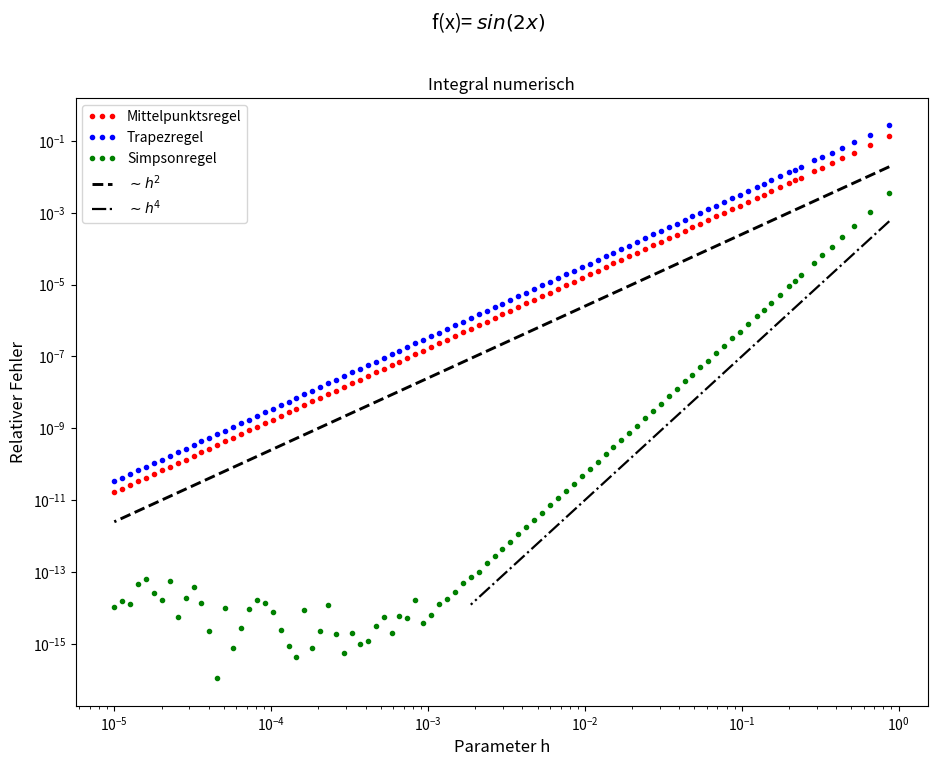

Reproduce this figure in Python.
"""Computational Physics Aufgabe 3.1,  Autor: Martin Roebke 01.05.16
"Elementare numerische Methoden II"

Numerische Integrale mit der Mittelpunktsregel, der Trapezmethode und der Simpson-Methode.
Relativer Fehler im Vergleich zum analytischen Ergebnis im Plot dargestellt.
Die Anzahl N der Teilintervalle deckt mit Abstand h der Stützstellen den Bereich [10^(-4), 1] ab. 
Das Diagramm ist in doppelt logarithmischer Darstellung mit dem analytischen Skalierungsverhalten versehen. 
Eine Diskussion über die Ergebnisse im abschließenden Kommentar.
"""

from functools import partial  # args Vorbelegung
from typing import Union

import matplotlib.pyplot as plt  # Plotten
import numpy as np  # Arrays, Mathe etc


def IntMPRegel(f: partial, start: float, ende: float, n: int) -> float:
    """Berechnet Integral der reellen Funktion 'f' zwischen Stellen
    'start' und 'ende' nach Mittelpunktsregel mit 'n' Segmenten.
    """
    # Array mit Stuetzstellen
    array_stuetz, h = np.linspace(start, ende, n, endpoint=False, retstep=True)
    array_stuetz += 0.5 * h
    # Integral berechnen
    ergebnis = h * sum(f(array_stuetz))
    return ergebnis


def IntTRRegel(f: partial, start: float, ende: float, n: int) -> float:
    """Berechnet Integral der reellen Funktion 'f' zwischen Stellen
    'start' und 'ende' nach Trapezregel mit 'n' Segmenten.
    """
    # Array mit Stuetzstellen
    array_stuetz, h = np.linspace(start, ende, n + 1, retstep=True)
    # Integral berechnen
    ergebnis = h * (sum(f(array_stuetz)) - 0.5 * (f(start) + f(ende)))
    return ergebnis


def IntSMRegel(f: partial, start: float, ende: float, n: int) -> float:
    """Berechnet Integral der reellen Funktion 'f' zwischen Stellen
    'start' und 'ende' nach Simpsonregel mit 'n' Segmenten.
    """
    # Zwei Arrays mit Stuetzstellen : Ganzzahlige N - Stuetzen
    stuetz_ganz, h = np.linspace(start, ende, n + 1, retstep=True)
    stuetz_halb = stuetz_ganz[1::].copy() - 0.5 * h  # Mittige Stuetzen
    # Integral berechnen
    summeganzN = sum(f(stuetz_ganz))
    summehalbN = sum(f(stuetz_halb))
    ergebnis = h * (4 * summehalbN + 2 * summeganzN - f(start) - f(ende)) / 6
    return ergebnis


def relativ_Fehler(wert: float, erwartet: float) -> float:
    """Relativer Fehler von 'wert' bezueglich einer Referenz 'erwartet'."""
    return abs((wert - erwartet) / erwartet)


def func(
    x: Union[None, float, np.ndarray[float]] = None,
    aufgabe: str = "a",
    string: bool = False,
) -> Union[str, float]:
    """Reelle Funktion mit Argument x, Grundlage zu Berechnung.
    x: Reelle Zahlen (Array)
    aufgabe: Aufgabenstellung aus ['a', 'b', 'c']
    string: Bool
        True : String Darstellung 'f'
    """
    if aufgabe == "a":
        if string:
            return r"$sin(2x)$"
        if x is None:
            # Gebe Wert bestimmtes Integral
            return -0.25
        # Funktion f(x) ueber Array
        return np.sin(2.0 * x)
    if aufgabe == "b":
        if string:
            # gibt Beschreibung f(x) als String zurueck
            return r"$e^{-100 x^2}$"
        if x is None:
            # Gebe Wert bestimmtes Integral
            return 0.177245385090551602729816748334114518279
        # Funktion f(x) ueber Array
        return np.exp(-100 * x * x)
    if aufgabe == "c":
        if string:
            # gibt Beschreibung f(x) als String zurueck
            return r"$\frac{1}{2} \left( 1 + \text{sign}(x) \right)$"
        if x is None:
            # Gebe Wert bestimmtes Integral
            return np.pi / 3.0
        # Funktion f(x) ueber Array
        return 0.5 * (1.0 + np.sign(x))

    raise ValueError(f"{aufgabe=} nicht gefunden. Siehe : {func.__doc__=}")


def main():
    """Mainfunktion: Numerische Methoden II (Integration).
    Eingabe der Parameter und Darstellung.
    """

    # --------Parameter--------
    f = partial(func, aufgabe="a")  # genutzte Funktion
    a: float = -np.pi / 2  # Start
    b: float = np.pi / 3  # Ende
    analytisch_wert = f()  # Gespeichertes Ergebnis
    h_wunsch: np.ndarray = 10.0 ** np.linspace(-5.0, 0.0, 100)  # grobe Schrittweite

    # Array Anzahl ganzer Stuetzstellen
    aN = np.around((b - a) / h_wunsch).astype(int)
    aN = np.unique(aN)
    # Array darstellbarer Abstaende ganzer Stuetzstellen
    h = (b - a) / aN

    # Anfangstext Konsole
    print(__doc__)
    print("f(x)=" + f(string=True))
    print("von", a, "bis", b, ".")
    print("\nKeine Benutzer-Interaktion erforderlich.")

    fig = plt.figure(figsize=(11, 8))  # Plot-Initialisierung
    fig.subplots_adjust(top=0.87)  # Borders
    plt.subplot(111, xscale="log", yscale="log")  # Subplot
    plt.title("Integral numerisch")  # Plot-Titel
    stitle = "f(x)= " + f(string=True)
    plt.suptitle(stitle, fontsize="x-large")
    plt.xlabel("Parameter h", fontsize="large")  # Achsenbeschriftung
    plt.ylabel("Relativer Fehler", fontsize="large")

    # Arrays fuer relativen Fehler jeder Rechnung aller h
    F_MP = np.zeros(len(h), dtype=float)
    F_TR = np.zeros(len(h), dtype=float)
    F_SM = np.zeros(len(h), dtype=float)

    for i, n in enumerate(aN):  # Schleife fuer Berechnung Relative Fehler
        F_MP[i] = relativ_Fehler(IntMPRegel(f, a, b, n), analytisch_wert)
        F_TR[i] = relativ_Fehler(IntTRRegel(f, a, b, n), analytisch_wert)
        F_SM[i] = relativ_Fehler(IntSMRegel(f, a, b, n), analytisch_wert)

    plt.plot(h, F_MP, "r.", label="Mittelpunktsregel")
    plt.plot(h, F_TR, "b.", label="Trapezregel")
    plt.plot(h, F_SM, "g.", label="Simpsonregel")
    plt.plot(h, h * h * 0.025, "k--", label=r"$\sim h^{2}$", lw=2.1)
    h_four = h[:50]
    plt.plot(h_four, h_four**4 * 10**-3, "k-.", label=r"$\sim h^{4}$", lw=1.6)

    legend = plt.legend(loc="best", numpoints=3)  # Legende

    plt.show()  # Zeigen des Fensters


# -------------Main Programm-------------------
if __name__ == "__main__":
    main()

"""Diskussion
->np.sin(2.0*x)
Als glatte Funktion ist MP&TR-Regel in h^2, Simpson in h^4 zu beobachten -
Solange Rundungsfehler nicht groesser sind.

->np.e**(-100*x*x)
Diese Funktion ist eine sehr scharfe Gauss-Glocke, und besitzt sehr steile
Stellen in der Naehe x=0 (wo die Funktion Wert 1 annimmt).
Ausserhalb von ca. [-0.4, 0.4] ist der Funktionswert rund Null.
Sehr gute Konvergenz ab ca h = 0.08.
Dann kann die um den Ursprung stark ansteigende Glocke gut approximiert
werden, u.a. weil die Ableitungen an a und b gleich (Null) sind.

->0.5*(1.0 + np.sign(x))
Diese unstetige Heaviside-Funktion zeigt bei allen Verfahren ungefaehr
lineare Skalierung. Diese Funktion besitzt keine endliche
Ableitung - so werden Konvergenzberechnungen der einzelnen Verfahren in den
Ableitungen hinfaellig. Ausreiss-Punkte bei exakter Berechnung
sind durch die parameterabhaengige Lage der Stuetzstellen um x=0 bedingt.

MP- und TR-Regel approximieren 'Lineare' Funktionen perfekt.
Die Simpson-Regel approximiert noch 'Kubische' Funktionen perfekt -
also einen Grad hoeher, als man nach Konstruktion erwarten wuerde.

Kommentar:
a) -0.25
b) 0.177245385090551602729816748334114518279
c) Pi/3 = 1.047197551196597746154214461093167628066
"""
